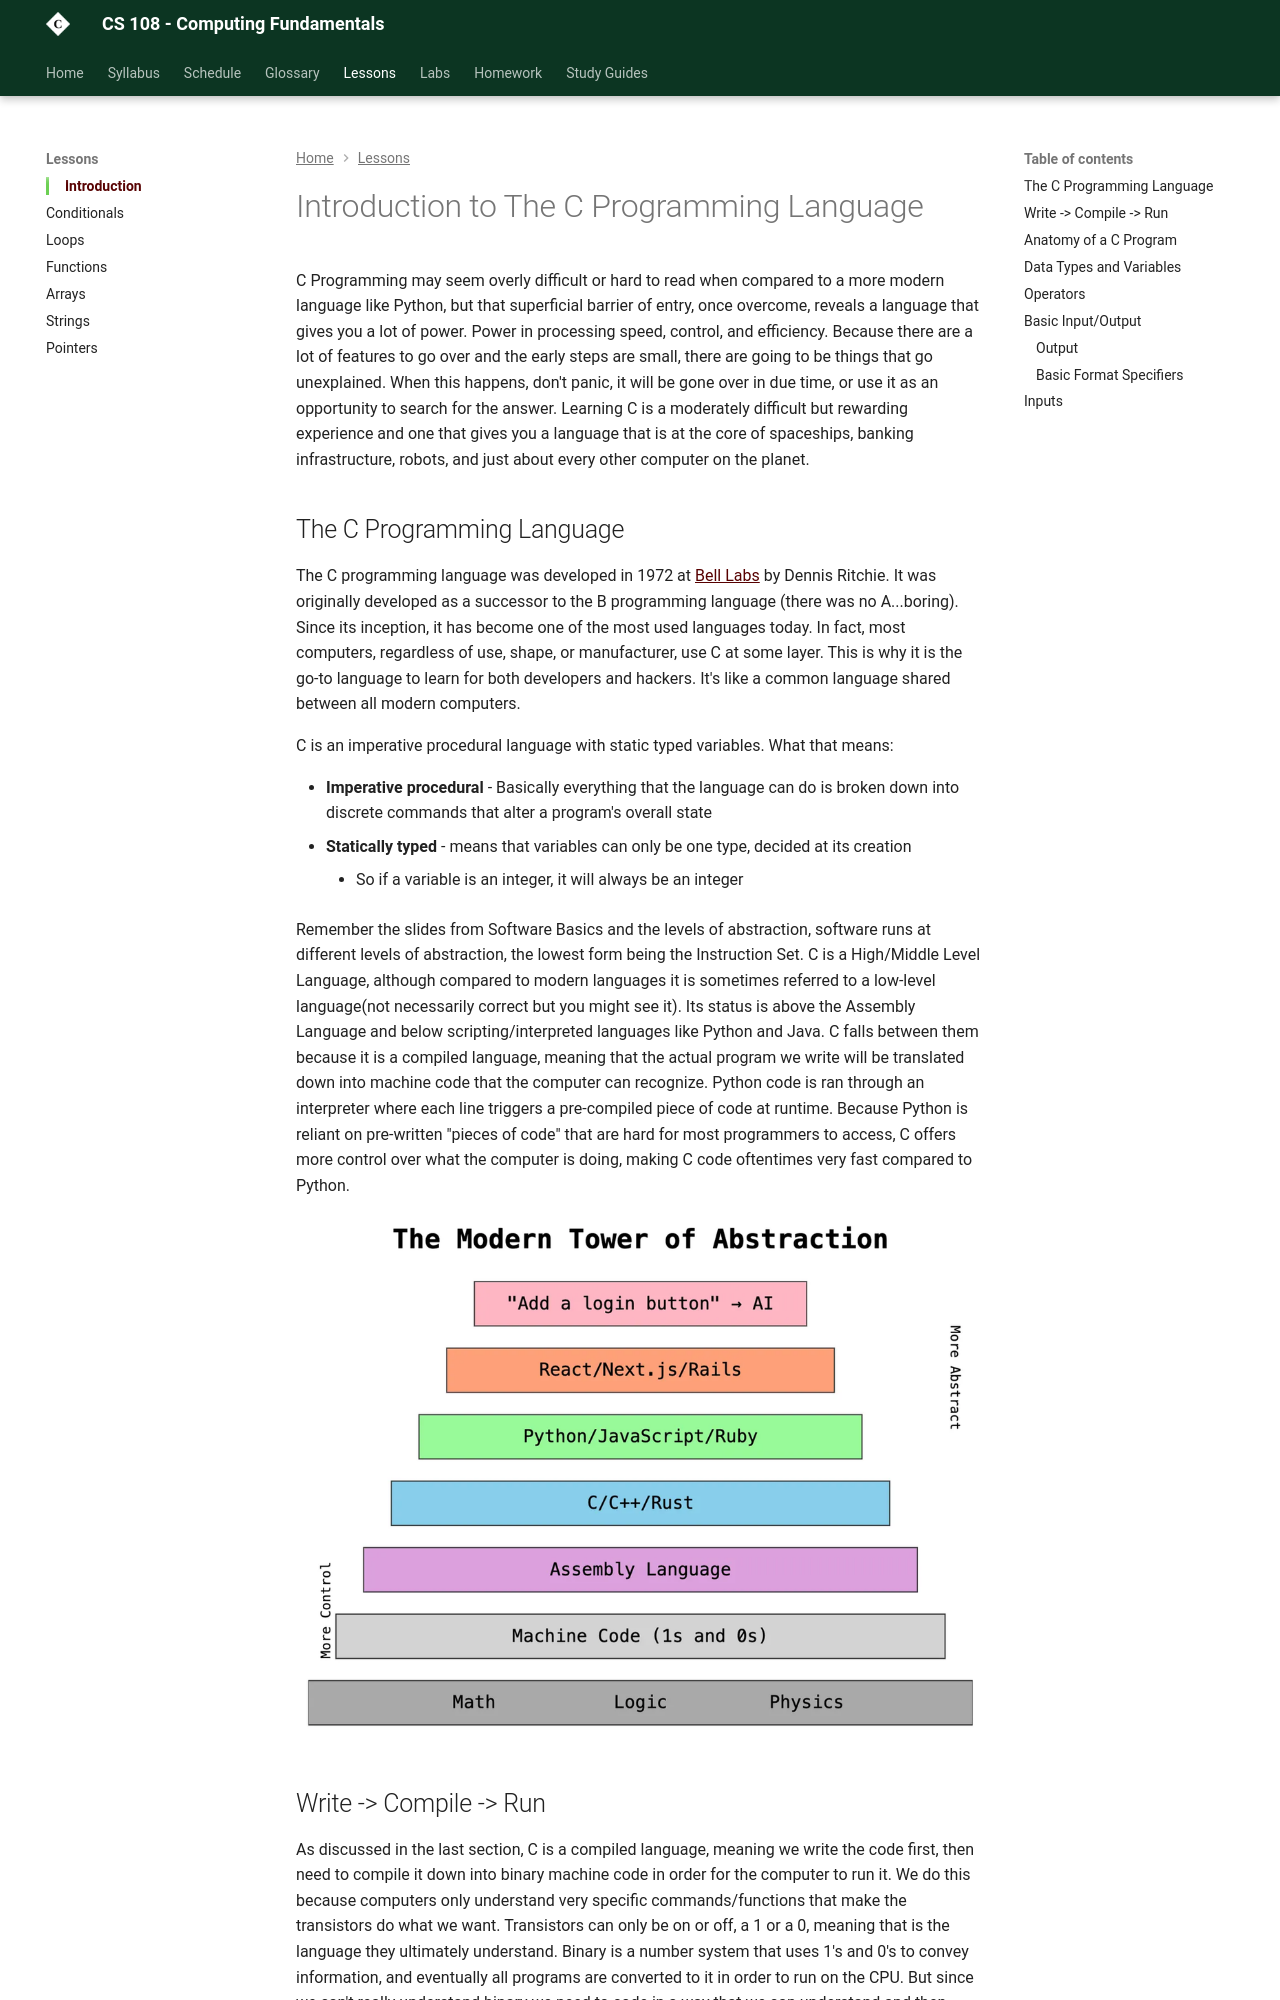

repository: szwakoj/CS108-F26 · page: lessons/0_basics_of_c/index.html · generator: mkdocs

# Introduction to The C Programming Language

C Programming may seem overly difficult or hard to read when compared to a more modern language like Python, but that superficial barrier of entry, once overcome, reveals a language that gives you a lot of power. Power in processing speed, control, and efficiency. Because there are a lot of features to go over and the early steps are small, there are going to be things that go unexplained. When this happens, don't panic, it will be gone over in due time, or use it as an opportunity to search for the answer. Learning C is a moderately difficult but rewarding experience and one that gives you a language that is at the core of spaceships, banking infrastructure, robots, and just about every other computer on the planet. 

## The C Programming Language

The C programming language was developed in 1972 at [Bell Labs](https://en.wikipedia.org/wiki/Bell_Labs) by Dennis Ritchie. It was originally developed as a successor to the B programming language (there was no A...boring). Since its inception, it has become one of the most used languages today. In fact, most computers, regardless of use, shape, or manufacturer, use C at some layer. This is why it is the go-to language to learn for both developers and hackers. It's like a common language shared between all modern computers. 

C is an imperative procedural language with static typed variables. What that means:

- **Imperative procedural** - Basically everything that the language can do is broken down into discrete commands that alter a program's overall state
- **Statically typed** - means that variables can only be one type, decided at its creation 
	- So if a variable is an integer, it will always be an integer

Remember the slides from Software Basics and the levels of abstraction, software runs at different levels of abstraction, the lowest form being the Instruction Set. C is a High/Middle Level Language, although compared to modern languages it is sometimes referred to a low-level language(not necessarily correct but you might see it). Its status is above the Assembly Language and below scripting/interpreted languages like Python and Java. C falls between them because it is a compiled language, meaning that the actual program we write will be translated down into machine code that the computer can recognize. Python code is ran through an interpreter where each line triggers a pre-compiled piece of code at runtime. Because Python is reliant on pre-written "pieces of code" that are hard for most programmers to access, C offers more control over what the computer is doing, making C code oftentimes very fast compared to Python. 

![Title: The Modern Tower of Abstraction. It is a pyramid of colored rectangles showing the relationship between different pieces of software and programming languages. The labels starting from the top are, ""Add a login button" -> AI", "React/Next.js/Rails", "Python/JavaScript/Ruby", "C/C++/Rust", "Assembly Language", "Machine Code (1s and 0s)", and lastly " Math, Logic, Physics" ](../img/abstraction.png)
